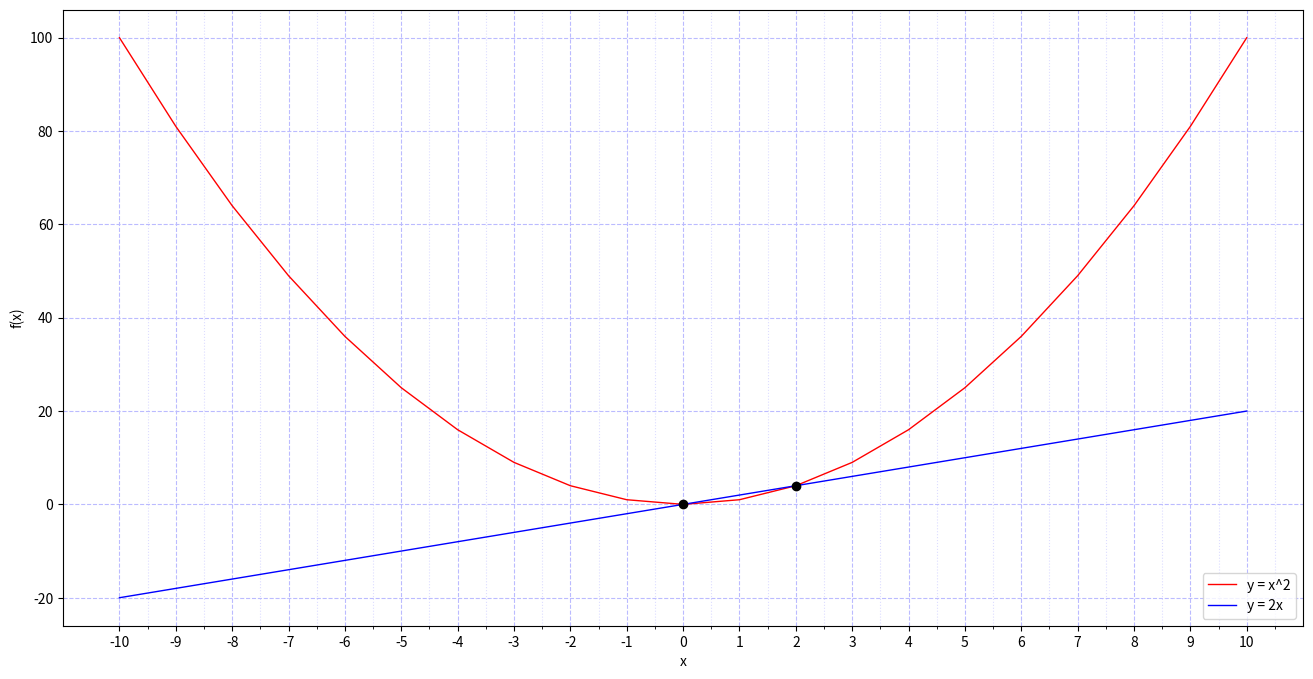

The script that saved this image:
import matplotlib.pyplot as plt
import numpy as np
 
x1 = np.arange(-10, 10+0.1, 1)
y1 = x1**2
y2 = 2*x1
 
crosspoint_x = np.argwhere(np.sign(np.round(y1 - y2, 3)) == 0)
 
fig, ax = plt.subplots(figsize=(16,8))

ax.plot(x1, y1, color='red',  linewidth='1', label='y = x^2')
ax.plot(x1, y2, color='blue', linewidth='1', label='y = 2x')
ax.plot(x1[crosspoint_x], y1[crosspoint_x], 'o',  color='black')
 
ax.set_xticks(np.arange(-10,11,1))
ax.set_xticks(np.arange(-10,11,0.5) ,minor=True)
ax.grid(color='#bbbbff', linestyle='dashed', which="major")
ax.grid(color='#ddddff', linestyle='dotted', which="minor")
ax.set_xlabel('x')
ax.set_ylabel('f(x)')
ax.legend()
 
plt.show()